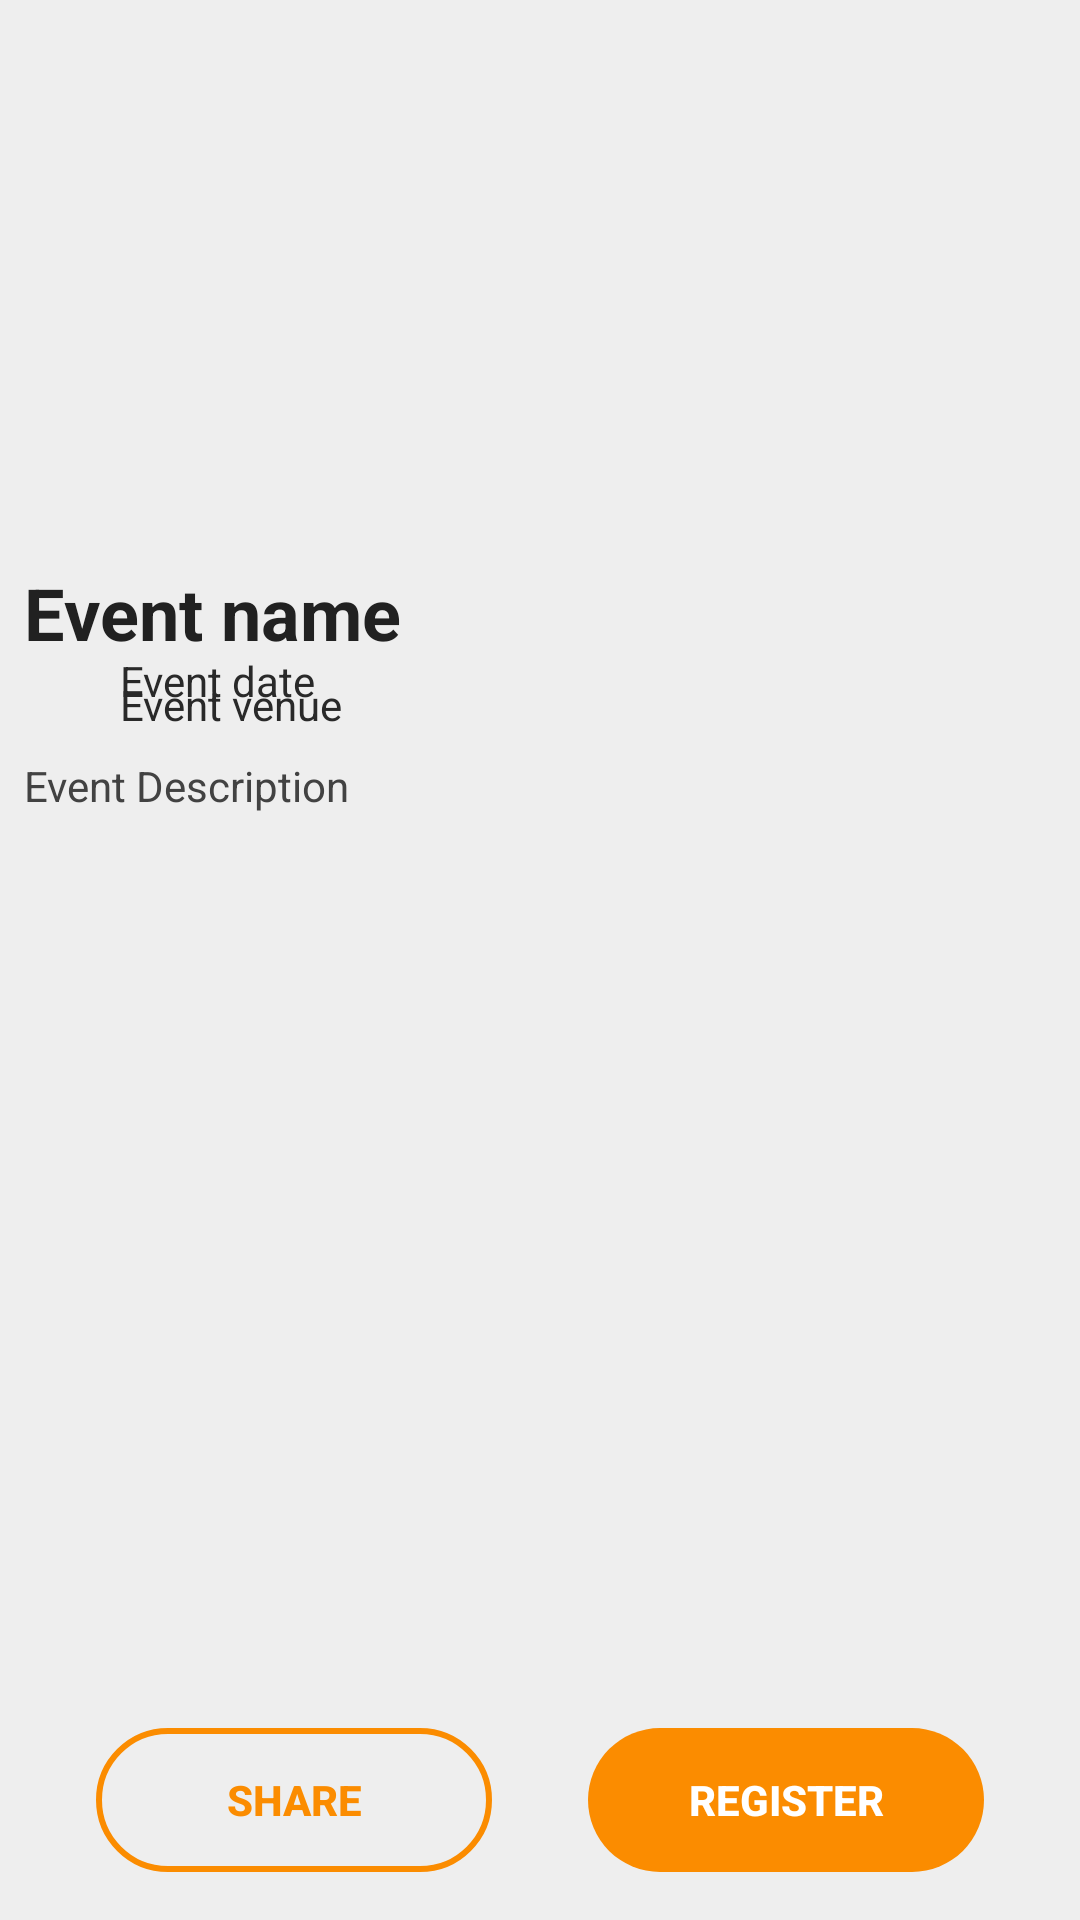

Here is an Android app screen rendered from its layout file. Give the layout XML and the strings, colors and styles it references.
<!-- AndroidManifest.xml: application theme LightTheme -->
<!-- res/layout/activity_registration.xml -->
<?xml version="1.0" encoding="utf-8"?>
<androidx.constraintlayout.widget.ConstraintLayout
        xmlns:android="http://schemas.android.com/apk/res/android"
        xmlns:tools="http://schemas.android.com/tools"
        xmlns:app="http://schemas.android.com/apk/res-auto"
        android:layout_width="match_parent"
        android:layout_height="match_parent"
        tools:context=".RegistrationActivity">

    <ImageView
            android:layout_width="0dp"
            android:layout_height="0dp"
            android:id="@+id/event_poster" app:layout_constraintEnd_toEndOf="parent"
            app:layout_constraintDimensionRatio="H,2:1"
            app:layout_constraintStart_toStartOf="parent"
            app:layout_constraintTop_toTopOf="parent"/>
    <TextView
            android:text="Event name"
            android:layout_width="wrap_content"
            android:layout_height="wrap_content" android:id="@+id/event_name"
            android:layout_marginTop="8dp"
            app:layout_constraintTop_toBottomOf="@+id/event_poster" app:layout_constraintStart_toStartOf="parent"
            android:layout_marginStart="8dp" android:textStyle="bold" android:textSize="24sp"
            android:textColor="?attr/colorTitleText"/>
    <ImageView
            android:layout_width="wrap_content"
            android:layout_height="wrap_content" app:srcCompat="@drawable/ic_round_event_24px"
            android:id="@+id/ic_event_date" android:layout_marginTop="16dp"
            app:layout_constraintTop_toBottomOf="@+id/event_name" app:layout_constraintStart_toStartOf="parent"
            android:layout_marginStart="24dp" android:tint="?attr/colorCardTitleText"/>
    <ImageView
            android:layout_width="wrap_content"
            android:layout_height="wrap_content" app:srcCompat="@drawable/ic_round_place_24px"
            android:id="@+id/ic_event_venue" app:layout_constraintStart_toStartOf="parent"
            android:layout_marginStart="24dp" android:layout_marginTop="8dp"
            app:layout_constraintTop_toBottomOf="@+id/ic_event_date" android:tint="?attr/colorCardTitleText"/>
    <TextView
            android:text="Event date"
            android:layout_width="wrap_content"
            android:layout_height="wrap_content" android:id="@+id/event_date"
            app:layout_constraintStart_toEndOf="@+id/ic_event_date" android:layout_marginStart="16dp"
            app:layout_constraintBottom_toBottomOf="@+id/ic_event_date" android:textColor="?attr/colorCardTitleText"/>
    <TextView
            android:text="Event venue"
            android:layout_width="wrap_content"
            android:layout_height="wrap_content" android:id="@+id/event_venue"
            app:layout_constraintStart_toEndOf="@+id/ic_event_venue" android:layout_marginStart="16dp"
            app:layout_constraintBottom_toBottomOf="@+id/ic_event_venue" android:textColor="?attr/colorCardTitleText"/>
    <Button
            android:text="SHARE"
            android:layout_width="0dp"
            android:layout_height="wrap_content" android:id="@+id/bt_share"
            app:layout_constraintStart_toStartOf="parent"
            android:layout_marginStart="32dp" app:layout_constraintEnd_toStartOf="@+id/guideline"
            android:layout_marginEnd="16dp" android:layout_marginBottom="16dp"
            app:layout_constraintBottom_toBottomOf="parent" android:textStyle="bold"
            android:textColor="?attr/colorButton"
            android:background="@drawable/button_outline"/>
    <Button
            android:text="REGISTER"
            android:layout_width="0dp"
            android:layout_height="wrap_content" android:id="@+id/bt_register" app:layout_constraintEnd_toEndOf="parent"
            android:layout_marginEnd="32dp" app:layout_constraintStart_toStartOf="@+id/guideline"
            android:layout_marginStart="16dp" android:layout_marginBottom="16dp"
            app:layout_constraintBottom_toBottomOf="parent" android:enabled="false"
            android:background="@drawable/button_solid" android:textColor="#ffffff" android:textStyle="bold"/>
    <androidx.constraintlayout.widget.Guideline
            android:id="@+id/guideline"
            android:layout_width="wrap_content"
            android:layout_height="wrap_content"
            android:orientation="vertical"
            app:layout_constraintGuide_percent="0.5"/>
    <ScrollView
            android:layout_width="match_parent"
            android:layout_height="0dp" android:layout_marginBottom="8dp"
            app:layout_constraintBottom_toTopOf="@+id/bt_share" android:layout_marginTop="8dp"
            app:layout_constraintTop_toBottomOf="@+id/event_venue">
        <LinearLayout android:layout_width="match_parent" android:layout_height="wrap_content"
                      android:orientation="vertical">
            <TextView
                    android:text="Event Description"
                    android:layout_width="match_parent"
                    android:layout_height="match_parent" android:id="@+id/event_desc" android:layout_marginLeft="8dp"
                    android:layout_marginRight="8dp" android:textColor="?attr/colorCardText"/>
        </LinearLayout>
    </ScrollView>
</androidx.constraintlayout.widget.ConstraintLayout>
<!-- resources referenced by this layout -->
<resources>
  <!-- drawable button_solid (drawable-v24) -->
  <?xml version="1.0" encoding="utf-8"?>
  <selector xmlns:android="http://schemas.android.com/apk/res/android">
      <item android:state_pressed="true">
          <shape xmlns:android="http://schemas.android.com/apk/res/android"
                 android:shape="rectangle">
              <corners android:bottomLeftRadius="50dp"
                       android:bottomRightRadius="50dp"
                       android:topLeftRadius="50dp"
                       android:topRightRadius="50dp" />
  
              <solid android:color="?attr/colorButtonActive"/>
          </shape>
      </item>
      <item android:state_pressed="false">
          <shape xmlns:android="http://schemas.android.com/apk/res/android"
                 android:shape="rectangle">
              <corners android:bottomLeftRadius="50dp"
                       android:bottomRightRadius="50dp"
                       android:topLeftRadius="50dp"
                       android:topRightRadius="50dp" />
              <solid android:color="?attr/colorButton"/>
          </shape>
      </item>
  </selector>
  <style name="LightTheme" parent="Theme.AppCompat.Light">
          <item name="colorPrimary">@color/lightColorPrimary</item>
          <item name="colorPrimaryDark">@color/lightColorPrimaryDark</item>
          <item name="colorAccent">@color/lightColorAccent</item>
          <item name="colorErrorText">@color/lightColorError</item>
          <item name="colorSuccessText">@color/lightColorSuccess</item>
          <item name="colorLogoText">@color/lightLogoText</item>
          <item name="colorCardBackground">@color/lightCardBackground</item>
          <item name="colorTitleText">@color/lightTitleText</item>
          <item name="colorCardTitleText">@color/lightCardTitleText</item>
          <item name="colorCardText">@color/lightCardText</item>
          <item name="colorButton">@color/lightButton</item>
          <item name="colorButtonActive">@color/lightButtonActive</item>
          <item name="colorBottomNavSelected">@color/lightBottomNavSelected</item>
          <item name="colorBottomNavUnselected">@color/lightBottomNavUnselected</item>
          <item name="android:windowBackground">@color/lightBackground</item>
      </style>
  <color name="lightColorPrimary">#f57f17</color>
  <color name="lightColorPrimaryDark">#e65100</color>
  <color name="lightColorAccent">#448aff</color>
  <color name="lightColorError">#d32f2f</color>
  <color name="lightColorSuccess">#388e3c</color>
  <color name="lightLogoText">#111111</color>
  <color name="lightCardBackground">#FFFFFF</color>
  <color name="lightTitleText">#212121</color>
  <color name="lightCardTitleText">#292929</color>
  <color name="lightCardText">#424242</color>
  <color name="lightButton">#fb8c00</color>
  <color name="lightButtonActive">#ef6c00</color>
  <color name="lightBottomNavSelected">#f57f17</color>
  <color name="lightBottomNavUnselected">#757575</color>
  <color name="lightBackground">#EEEEEE</color>
</resources>
